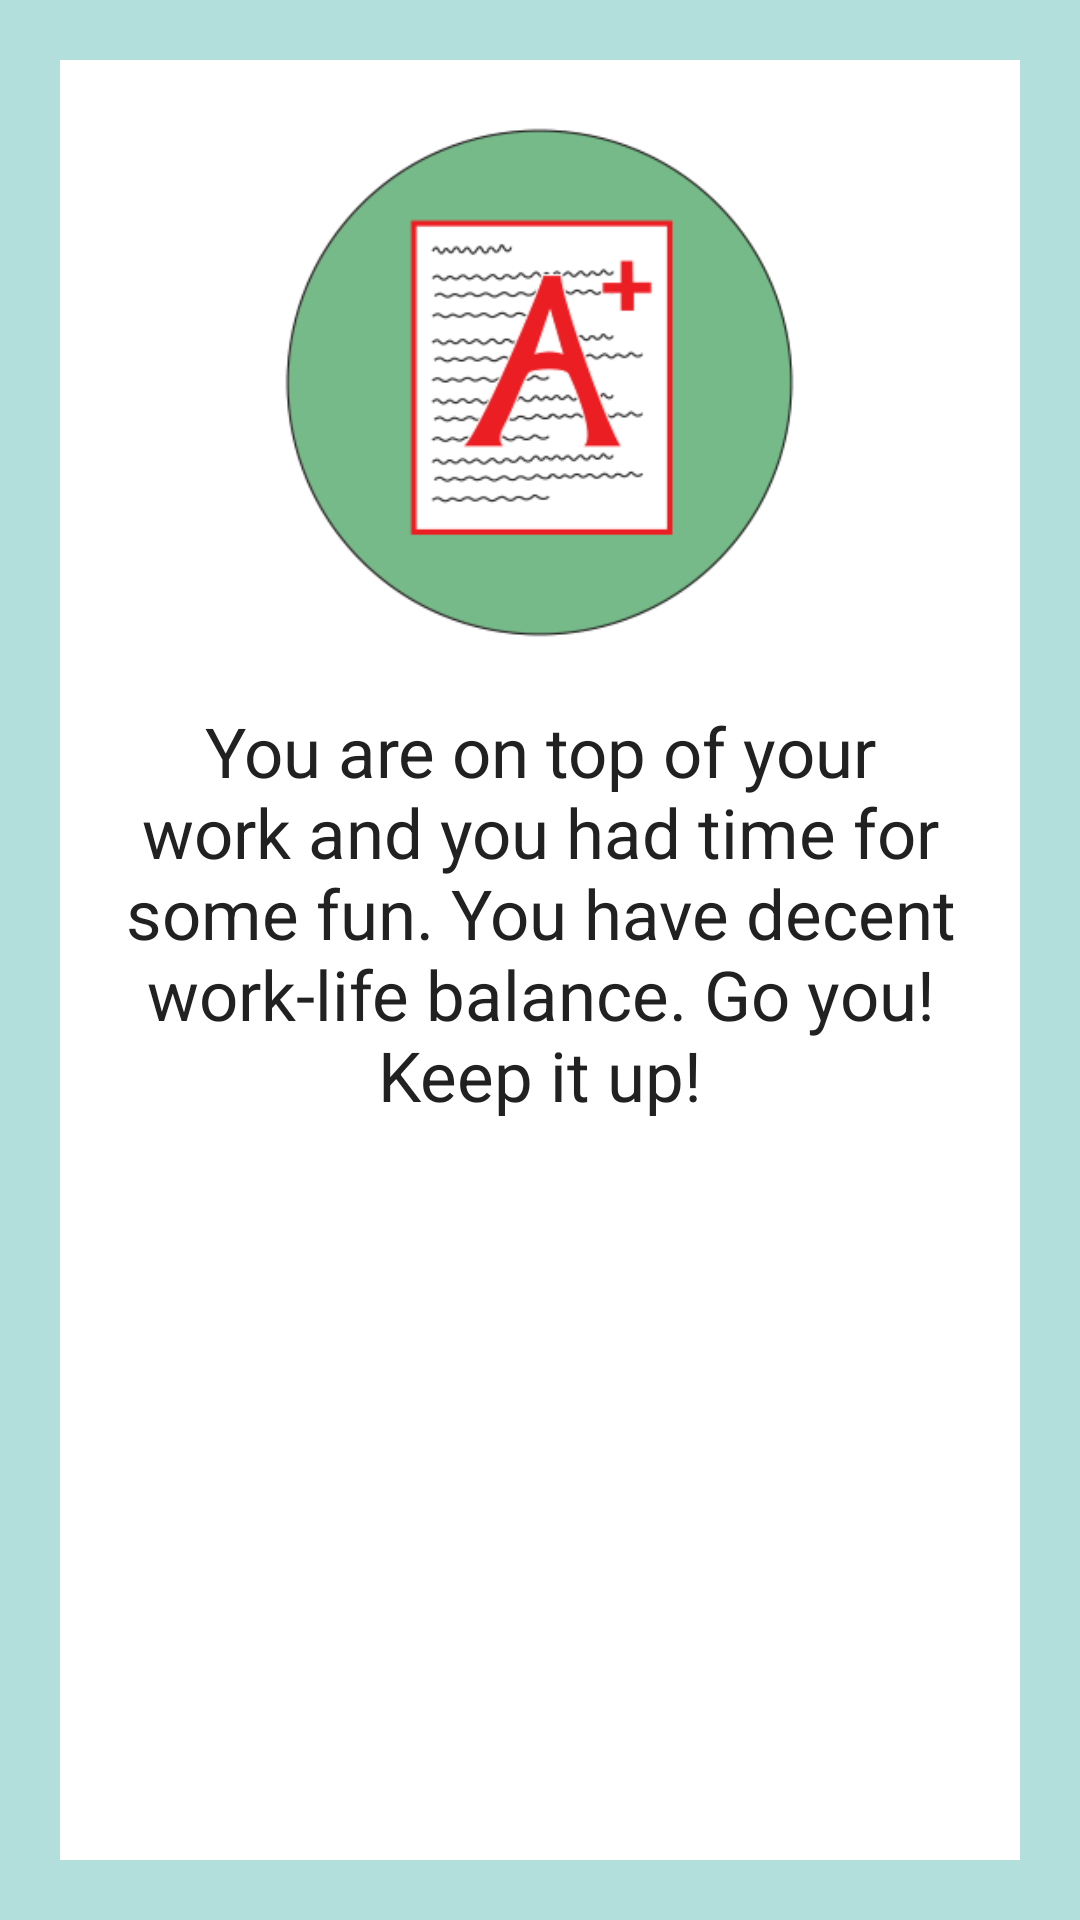

Layout XML and referenced resources for this Android screen:
<!-- AndroidManifest.xml: application theme AppTheme -->
<!-- res/layout/activity_page_7b.xml -->
<RelativeLayout xmlns:android="http://schemas.android.com/apk/res/android"
    xmlns:tools="http://schemas.android.com/tools"
    android:layout_width="match_parent"
    android:layout_height="match_parent"
    android:background="#B2DFDB"
    tools:context="com.example.android.choosewisely.Page_1">

    <RelativeLayout
        android:layout_width="wrap_content"
        android:layout_height="wrap_content"
        android:background="#FFFFFF"
        android:layout_alignParentTop="true"
        android:layout_alignParentLeft="true"
        android:layout_alignParentBottom="true"
        android:layout_alignParentRight="true"
        android:layout_margin="20dp">

        <LinearLayout
            android:layout_width="match_parent"
            android:layout_height="match_parent"
            android:orientation="vertical">

            <ImageView
                tools:ignore="ContentDescription"
                android:layout_width="175dp"
                android:layout_height="175dp"
                android:layout_marginTop="20dp"
                android:src="@drawable/good_grade_7b"
                android:layout_gravity="center"/>

            <TextView
                android:layout_width="wrap_content"
                android:layout_height="wrap_content"
                android:layout_gravity="center"
                android:layout_margin="20dp"
                android:textAllCaps="false"
                android:textColor="#212121"
                android:textSize="23sp"
                android:textAlignment="center"
                android:text="You are on top of your work and you had time for some fun. You have decent work-life balance. Go you! Keep it up!"/>
            <TextView
                android:id="@+id/score_text"
                android:layout_width="wrap_content"
                android:layout_height="wrap_content"
                android:layout_gravity="center"
                android:layout_marginLeft="20dp"
                android:layout_marginRight="20dp"
                android:layout_marginBottom="15dp"
                android:textAllCaps="false"
                android:textColor="#212121"
                android:textSize="20sp"
                android:textAlignment="center"/>
        </LinearLayout>
    </RelativeLayout>


</RelativeLayout>
<!-- resources referenced by this layout -->
<resources>
  <!-- drawable good_grade_7b: png bitmap (drawable, 73463 bytes) -->
</resources>
